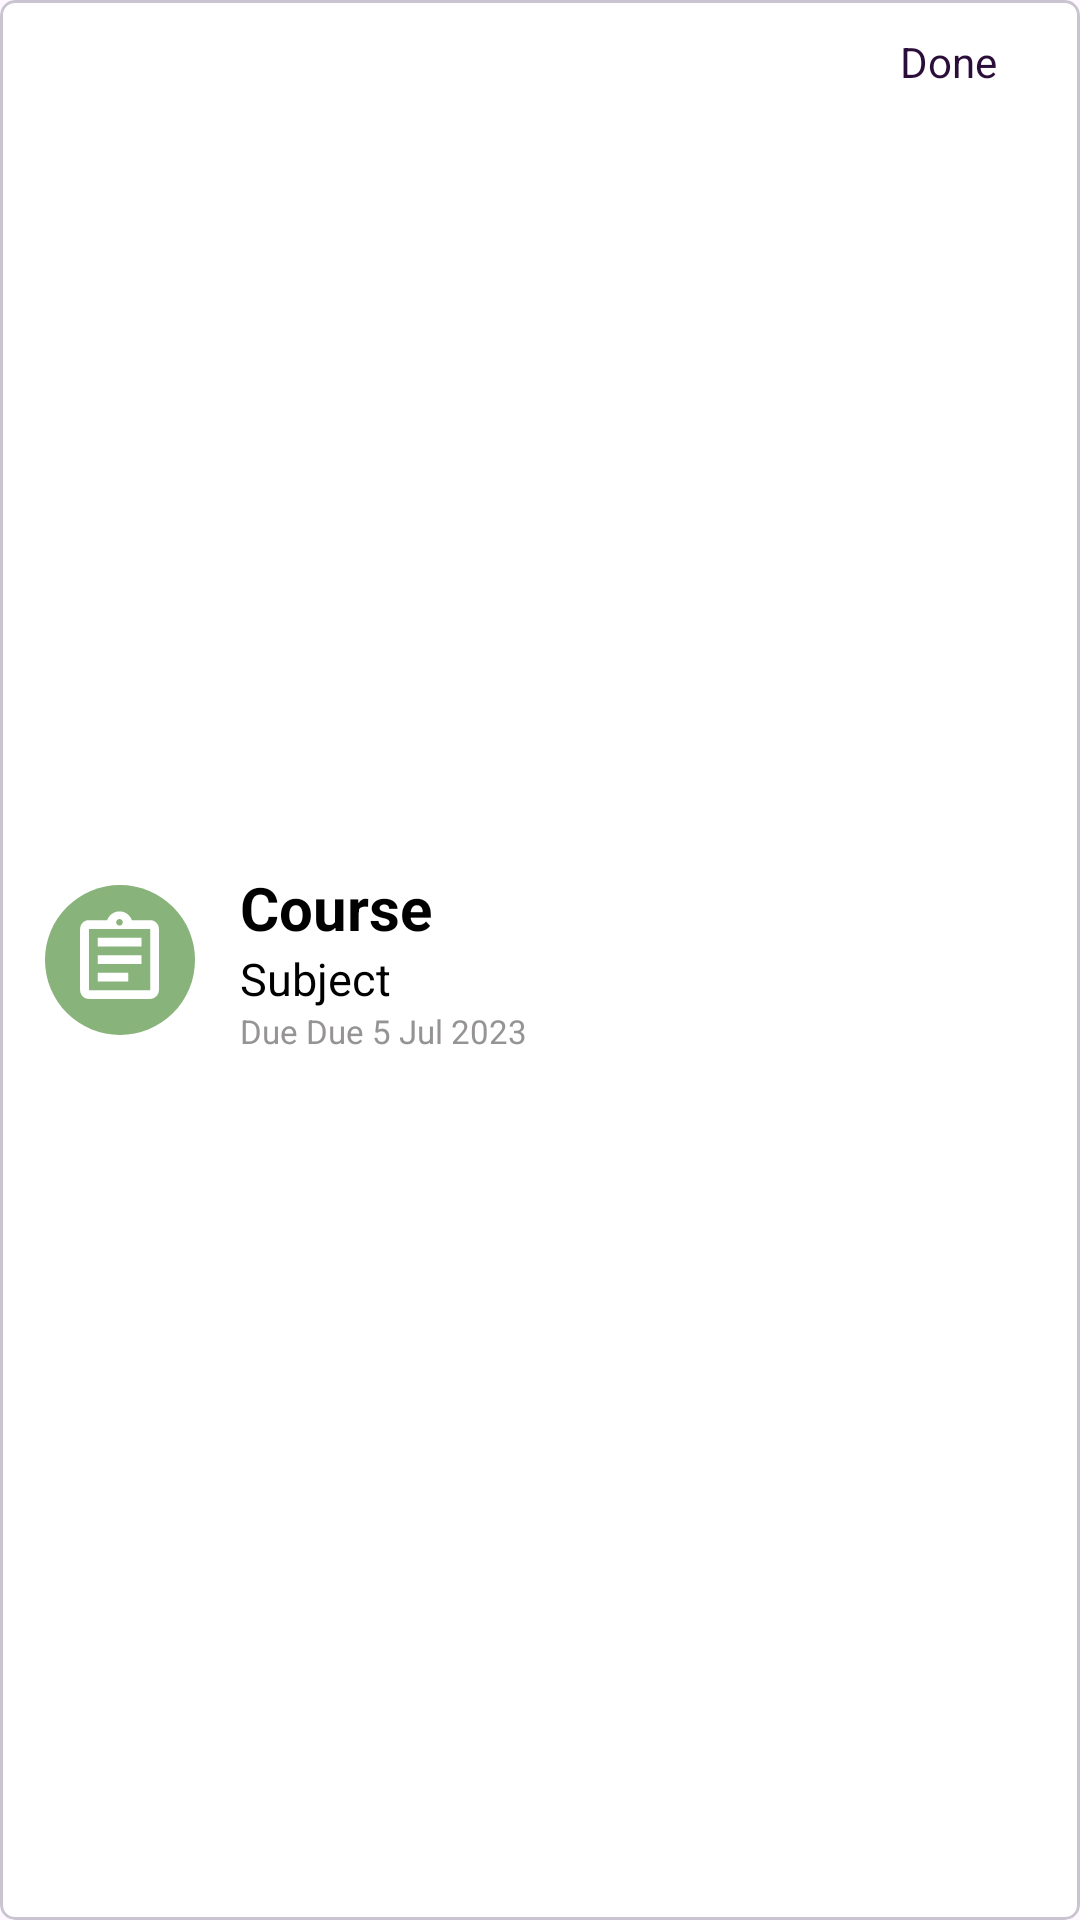

Here is an Android app screen rendered from its layout file. Give the layout XML and the strings, colors and styles it references.
<!-- AndroidManifest.xml: application theme Theme.AssignMe_11 -->
<!-- res/layout/recycler_completed.xml -->
<?xml version="1.0" encoding="utf-8"?>
<com.google.android.material.card.MaterialCardView xmlns:android="http://schemas.android.com/apk/res/android"
    xmlns:tools="http://schemas.android.com/tools"
    xmlns:app="http://schemas.android.com/apk/res-auto"
    android:layout_width="340dp"
    android:layout_height="80dp"
    android:id="@+id/parent"
    app:cardBackgroundColor="@color/white"
    android:layout_marginTop="5dp"
    android:layout_gravity="center_horizontal"
    app:cardCornerRadius="5dp">

    <RelativeLayout
        android:layout_width="match_parent"
        android:layout_height="match_parent">

        <RelativeLayout
            android:id="@+id/relative1"
            android:layout_width="50dp"
            android:layout_height="50dp"
            android:background="@drawable/rectangle_hijau"
            android:layout_centerVertical="true"
            android:layout_marginStart="15dp">

            <ImageView
                android:id="@+id/imgKelas"
                android:layout_width="35dp"
                android:layout_height="35dp"
                android:layout_centerInParent="true"
                app:srcCompat="@drawable/assignment_icon" />
        </RelativeLayout>

        <RelativeLayout
            android:id="@+id/relative2"
            android:layout_width="220dp"
            android:layout_height="wrap_content"
            android:orientation="horizontal"
            android:layout_marginStart="15dp"
            android:layout_toEndOf="@+id/relative1"
            android:layout_centerVertical="true">
            <TextView
                android:id="@+id/txtNamaMapel"
                android:layout_width="250dp"
                android:layout_height="wrap_content"
                android:text="Course"
                android:textColor="@color/black"
                android:textStyle="bold"
                android:singleLine="true"
                android:textSize="20sp"/>
            <TextView
                android:id="@+id/txtDeskripsiTugas"
                android:layout_width="250dp"
                android:layout_height="wrap_content"
                android:text="Subject"
                android:textColor="@color/black"
                android:textSize="15sp"
                android:singleLine="true"
                android:layout_below="@+id/txtNamaMapel"/>
            <TextView
                android:id="@+id/txtDue"
                android:layout_width="wrap_content"
                android:layout_height="wrap_content"
                android:text="Due "
                android:textColor="@color/gray_menu"
                android:textSize="11sp"
                android:layout_below="@+id/txtDeskripsiTugas"/>
            <TextView
                android:id="@+id/txtTglBerakhir"
                android:layout_width="wrap_content"
                android:layout_height="wrap_content"
                android:text="Due 5 Jul 2023"
                android:textColor="@color/gray_menu"
                android:textSize="11sp"
                android:layout_below="@+id/txtDeskripsiTugas"
                android:layout_toEndOf="@+id/txtDue"/>
        </RelativeLayout>

        <TextView
            android:id="@+id/done"
            android:layout_width="wrap_content"
            android:layout_height="wrap_content"
            android:text="Done"
            android:layout_toEndOf="@+id/relative2"
            android:layout_marginTop="11dp"
            android:textColor="#2A0E39"/>

    </RelativeLayout>

</com.google.android.material.card.MaterialCardView>
<!-- resources referenced by this layout -->
<resources>
  <color name="black">#FF000000</color>
  <color name="gray_menu">#969393</color>
  <color name="white">#FFFFFFFF</color>
  <!-- drawable assignment_icon (drawable) -->
  <vector android:autoMirrored="true" android:height="15dp"
      android:tint="#FFFFFF" android:viewportHeight="24"
      android:viewportWidth="24" android:width="15dp" xmlns:android="http://schemas.android.com/apk/res/android">
      <path android:fillColor="@android:color/white" android:pathData="M7,15h7v2L7,17zM7,11h10v2L7,13zM7,7h10v2L7,9zM19,3h-4.18C14.4,1.84 13.3,1 12,1c-1.3,0 -2.4,0.84 -2.82,2L5,3c-0.14,0 -0.27,0.01 -0.4,0.04 -0.39,0.08 -0.74,0.28 -1.01,0.55 -0.18,0.18 -0.33,0.4 -0.43,0.64 -0.1,0.23 -0.16,0.49 -0.16,0.77v14c0,0.27 0.06,0.54 0.16,0.78s0.25,0.45 0.43,0.64c0.27,0.27 0.62,0.47 1.01,0.55 0.13,0.02 0.26,0.03 0.4,0.03h14c1.1,0 2,-0.9 2,-2L21,5c0,-1.1 -0.9,-2 -2,-2zM12,2.75c0.41,0 0.75,0.34 0.75,0.75s-0.34,0.75 -0.75,0.75 -0.75,-0.34 -0.75,-0.75 0.34,-0.75 0.75,-0.75zM19,19L5,19L5,5h14v14z"/>
  </vector>
  <!-- drawable rectangle_hijau (drawable) -->
  <?xml version="1.0" encoding="utf-8"?>
  <shape
      xmlns:android="http://schemas.android.com/apk/res/android"
      android:shape="rectangle"
      android:useLevel="false">
  
      <solid android:color="#88B37A" />
      <size android:height="60dp"
          android:width="60dp"/>
      <corners android:radius="500dp" />
  </shape>
  <style name="Theme.AssignMe_11" parent="Base.Theme.AssignMe_11" />
  <style name="Base.Theme.AssignMe_11" parent="Theme.Material3.DayNight.NoActionBar">
          
          
      </style>
</resources>
